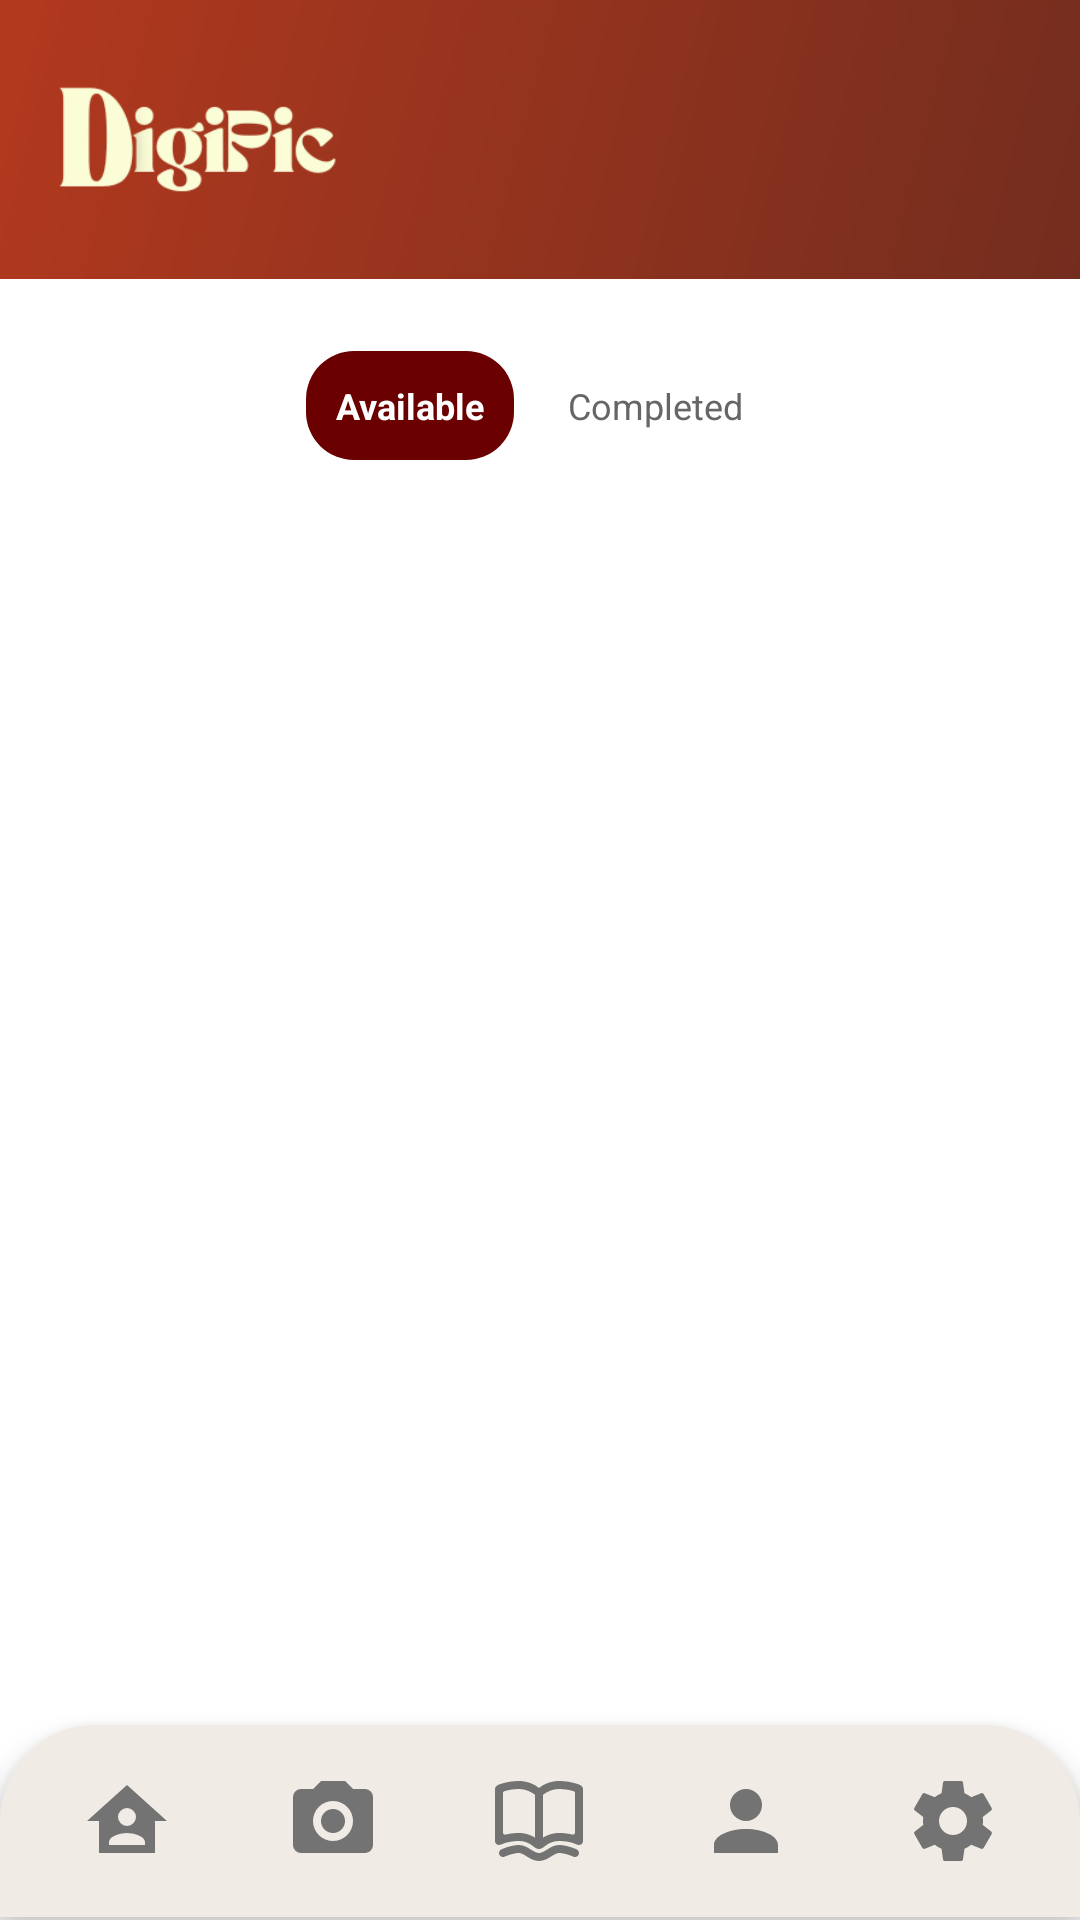

The Android layout XML behind this screen, and the referenced resources:
<!-- AndroidManifest.xml: application theme Theme.DigiPic -->
<!-- res/layout/lesson_available.xml -->
<?xml version="1.0" encoding="utf-8"?>
<RelativeLayout xmlns:android="http://schemas.android.com/apk/res/android"
    android:layout_width="match_parent"
    android:layout_height="match_parent"
    android:background="#FFFFFF">

    
    <LinearLayout
        android:id="@+id/topHeader"
        android:layout_width="match_parent"
        android:layout_height="93dp"
        android:orientation="horizontal"
        android:background="@drawable/bg_gradient"
        android:padding="16dp"
        android:gravity="center_vertical">

        <ImageView
            android:layout_width="130dp"
            android:layout_height="153dp"
            android:contentDescription="Logo"
            android:src="@drawable/digipic_logo"
            android:translationX="-15dp" />

        <View
            android:layout_width="0dp"
            android:layout_height="0dp"
            android:layout_weight="1" />

        <ImageView
            android:id="@+id/notificationIcon"
            android:layout_width="32dp"
            android:layout_height="32dp"
            android:layout_marginTop="8dp"
            android:layout_marginEnd="8dp"
            android:contentDescription="Notifications"
            android:src="@drawable/ic_notif" />
    </LinearLayout>

    
    <ScrollView
        android:layout_below="@id/topHeader"
        android:layout_above="@+id/bottomNav"
        android:layout_width="match_parent"
        android:layout_height="match_parent"
        android:padding="24dp">

        <LinearLayout
            android:layout_width="match_parent"
            android:layout_height="wrap_content"
            android:orientation="vertical">

            
            <LinearLayout
                android:layout_width="match_parent"
                android:layout_height="wrap_content"
                android:orientation="horizontal"
                android:gravity="center"
                android:layout_marginBottom="24dp">

                <TextView
                    android:id="@+id/tabAvailable"
                    android:layout_width="wrap_content"
                    android:layout_height="wrap_content"
                    android:text="Available"
                    android:background="@drawable/tab_selected"
                    android:padding="10dp"
                    android:textColor="#FFFFFF"
                    android:textStyle="bold"
                    android:layout_marginEnd="8dp"
                    android:textSize="12sp"/>

                <TextView
                    android:id="@+id/tabCompleted"
                    android:layout_width="wrap_content"
                    android:layout_height="wrap_content"
                    android:text="Completed"
                    android:padding="10dp"
                    android:textColor="#666666"
                    android:textSize="12sp" />
            </LinearLayout>

            
            <LinearLayout
                android:id="@+id/moduleContainer"
                android:layout_width="match_parent"
                android:layout_height="wrap_content"
                android:orientation="vertical" />
        </LinearLayout>
    </ScrollView>

    
    <LinearLayout
        android:id="@+id/bottomNav"
        android:layout_width="match_parent"
        android:layout_height="64dp"
        android:layout_alignParentBottom="true"
        android:layout_marginBottom="1dp"
        android:background="@drawable/bottom_nav"
        android:elevation="6dp"
        android:orientation="horizontal"
        android:padding="8dp"
        android:weightSum="5">

        <ImageView
            android:id="@+id/navHome"
            android:layout_weight="1"
            android:layout_width="0dp"
            android:layout_height="match_parent"
            android:src="@drawable/ic_home"
            android:contentDescription="@string/home"
            android:padding="8dp" />

        <ImageView
            android:id="@+id/mainGallery"
            android:layout_weight="1"
            android:layout_width="0dp"
            android:layout_height="match_parent"
            android:src="@drawable/ic_challenges"
            android:contentDescription="@string/challenges"
            android:padding="8dp" />

        <ImageView
            android:id="@+id/navLessons"
            android:layout_weight="1"
            android:layout_width="0dp"
            android:layout_height="match_parent"
            android:src="@drawable/ic_gallery"
            android:contentDescription="@string/gallery"
            android:padding="8dp" />

        <ImageView
            android:id="@+id/navProfile"
            android:layout_weight="1"
            android:layout_width="0dp"
            android:layout_height="match_parent"
            android:src="@drawable/ic_profile"
            android:contentDescription="@string/profile"
            android:padding="8dp" />

        <ImageView
            android:id="@+id/navSettings"
            android:layout_weight="1"
            android:layout_width="0dp"
            android:layout_height="match_parent"
            android:src="@drawable/ic_settings"
            android:contentDescription="@string/settings"
            android:padding="8dp" />
    </LinearLayout>


</RelativeLayout>
<!-- resources referenced by this layout -->
<resources>
  <!-- drawable bg_gradient (drawable) -->
  <?xml version="1.0" encoding="utf-8"?>
  <shape xmlns:android="http://schemas.android.com/apk/res/android"
      android:shape="rectangle">
      <gradient
          android:angle="135"
          android:startColor="#732d1e"
          android:endColor="#b2391e"
          android:type="linear" />
  </shape>
  <!-- drawable bottom_nav (drawable) -->
  <?xml version="1.0" encoding="utf-8"?>
  <shape xmlns:android="http://schemas.android.com/apk/res/android"
      android:shape="rectangle">
  
      <solid android:color="#f0ece5" /> 
  
      <corners
          android:topLeftRadius="32dp"
          android:topRightRadius="32dp"
          android:bottomLeftRadius="0dp"
          android:bottomRightRadius="0dp" />
  </shape>
  <!-- drawable ic_challenges (drawable) -->
  <vector xmlns:android="http://schemas.android.com/apk/res/android"
      android:width="24dp"
      android:height="24dp"
      android:viewportWidth="24"
      android:viewportHeight="24">
    <path
        android:fillColor="#737373"
        android:pathData="M4,4H7L9,2H15L17,4H20A2,2 0,0 1,22 6V18A2,2 0,0 1,20 20H4A2,2 0,0 1,2 18V6A2,2 0,0 1,4 4M12,7A5,5 0,0 0,7 12A5,5 0,0 0,12 17A5,5 0,0 0,17 12A5,5 0,0 0,12 7M12,9A3,3 0,0 1,15 12A3,3 0,0 1,12 15A3,3 0,0 1,9 12A3,3 0,0 1,12 9Z"/>
  </vector>
  <!-- drawable ic_home (drawable) -->
  <vector xmlns:android="http://schemas.android.com/apk/res/android"
      android:width="24dp"
      android:height="24dp"
      android:viewportWidth="24"
      android:viewportHeight="24">
    <path
        android:fillColor="#737373"
        android:pathData="M12,3L2,12H5V20H19V12H22L12,3M12,8.75A2.25,2.25 0,0 1,14.25 11A2.25,2.25 0,0 1,12 13.25A2.25,2.25 0,0 1,9.75 11A2.25,2.25 0,0 1,12 8.75M12,15C13.5,15 16.5,15.75 16.5,17.25V18H7.5V17.25C7.5,15.75 10.5,15 12,15Z"/>
  </vector>
  <!-- drawable ic_profile (drawable) -->
  <vector xmlns:android="http://schemas.android.com/apk/res/android"
      android:width="24dp"
      android:height="24dp"
      android:viewportWidth="24"
      android:viewportHeight="24">
    <path
        android:fillColor="#737373"
        android:pathData="M12,4A4,4 0,0 1,16 8A4,4 0,0 1,12 12A4,4 0,0 1,8 8A4,4 0,0 1,12 4M12,14C16.42,14 20,15.79 20,18V20H4V18C4,15.79 7.58,14 12,14Z"/>
  </vector>
  <!-- drawable tab_selected (drawable) -->
  <?xml version="1.0" encoding="utf-8"?>
  <shape xmlns:android="http://schemas.android.com/apk/res/android"
      android:shape="rectangle">
  
      <solid android:color="#6B0000" /> 
  
      <corners android:radius="16dp" />
  </shape>
  <string name="challenges">Challenges</string>
  <string name="gallery">Gallery</string>
  <string name="home">Home</string>
  <string name="profile">Profile</string>
  <string name="settings">Settings</string>
  <style name="Theme.DigiPic" parent="Theme.MaterialComponents.DayNight.NoActionBar">
          <item name="colorPrimary">@color/purple_500</item>
          <item name="colorPrimaryVariant">@color/purple_700</item>
          <item name="colorOnPrimary">@android:color/white</item>
          <item name="colorSecondary">@color/teal_200</item>
  
          
          <item name="materialButtonStyle">@style/Widget.MaterialComponents.Button</item>
      </style>
  <color name="purple_500">#FF6200EE</color>
  <color name="purple_700">#FF3700B3</color>
  <color name="teal_200">#FF03DAC5</color>
</resources>
